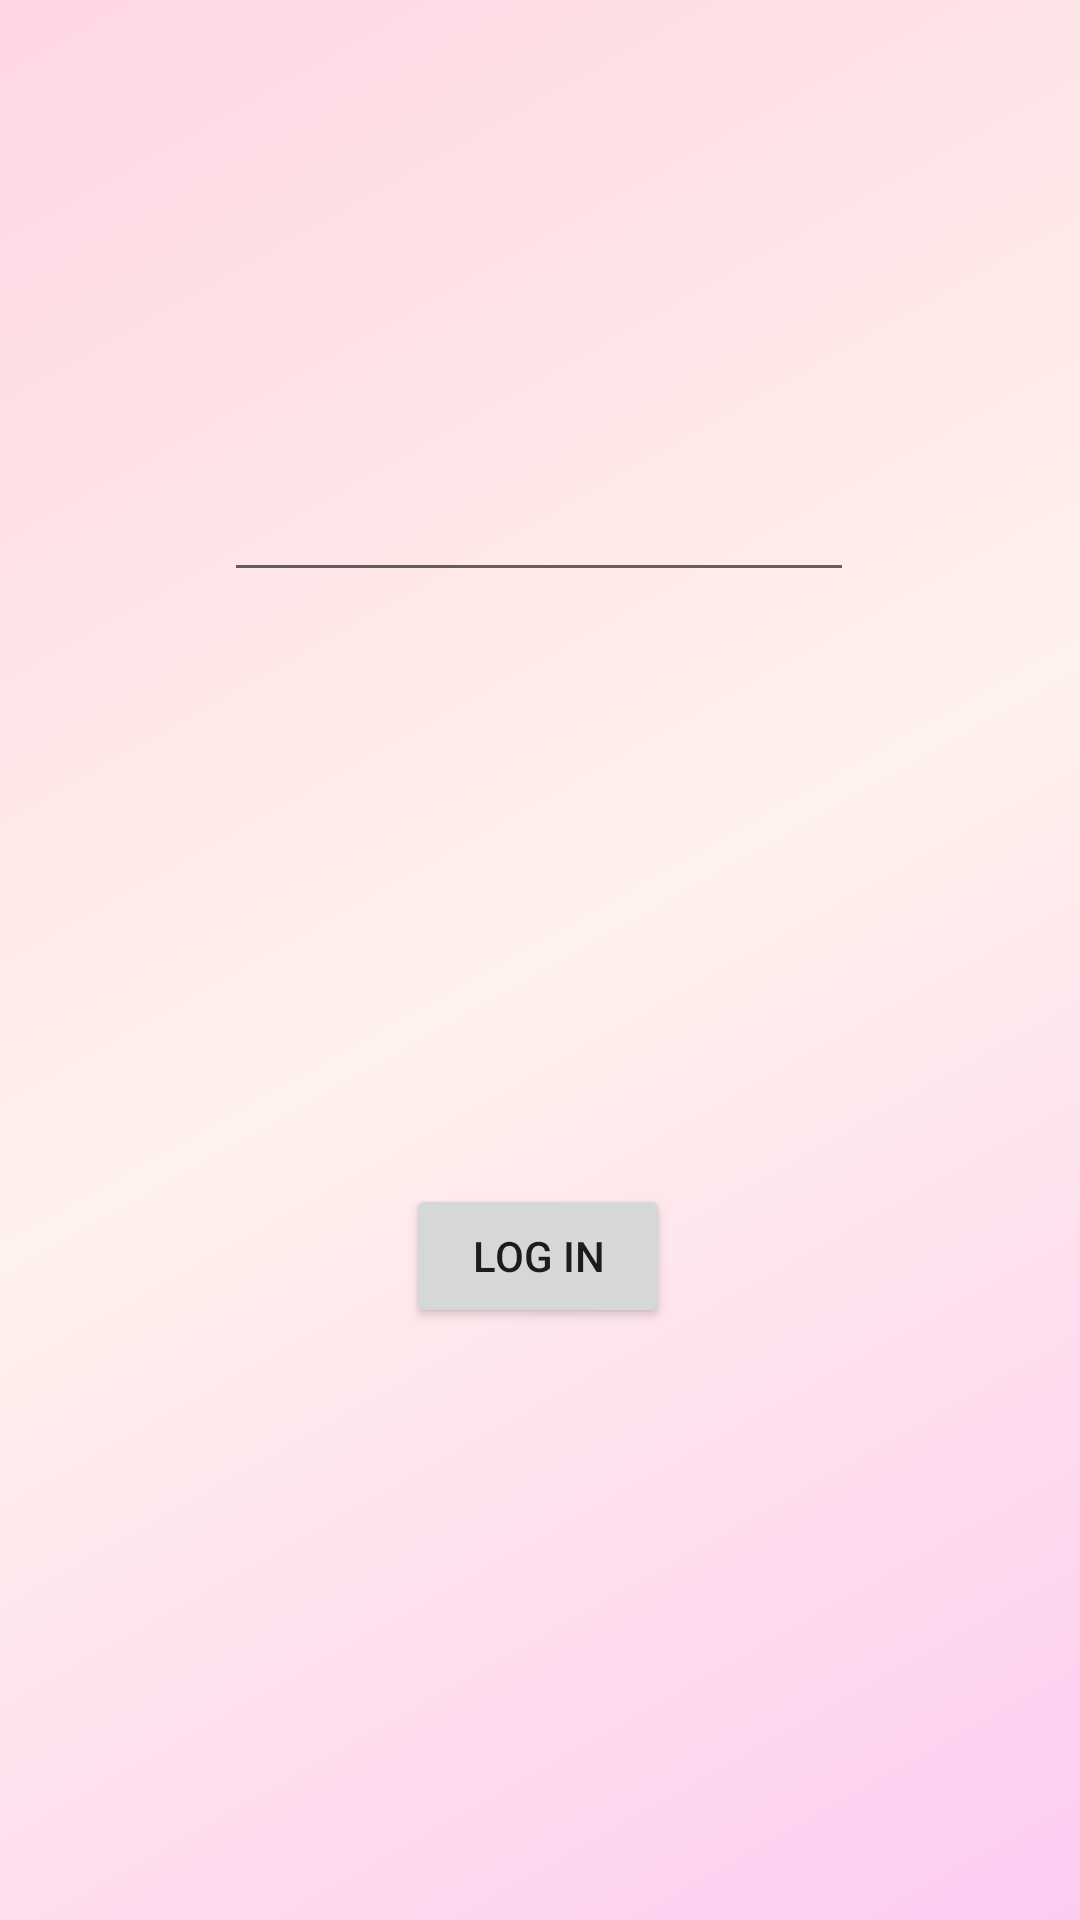

Layout XML and referenced resources for this Android screen:
<!-- AndroidManifest.xml: application theme Theme.Update1 -->
<!-- res/layout/activity_main.xml -->
<?xml version="1.0" encoding="utf-8"?>
<androidx.constraintlayout.widget.ConstraintLayout xmlns:android="http://schemas.android.com/apk/res/android"
    xmlns:app="http://schemas.android.com/apk/res-auto"
    xmlns:tools="http://schemas.android.com/tools"
    android:layout_width="match_parent"
    android:layout_height="match_parent"
    android:background="@drawable/back_ground"
    tools:context=".MainActivity">

    <EditText
        android:id="@+id/user_type"
        android:layout_width="wrap_content"
        android:layout_height="wrap_content"
        android:layout_marginTop="156dp"
        android:ems="10"
        android:inputType="number"
        app:layout_constraintEnd_toEndOf="parent"
        app:layout_constraintHorizontal_bias="0.497"
        app:layout_constraintStart_toStartOf="parent"
        app:layout_constraintTop_toTopOf="parent" />

    <Button
        android:id="@+id/button"
        android:layout_width="wrap_content"
        android:layout_height="wrap_content"
        android:text="Log In"
        app:layout_constraintBottom_toBottomOf="parent"
        app:layout_constraintEnd_toEndOf="parent"
        app:layout_constraintHorizontal_bias="0.498"
        app:layout_constraintStart_toStartOf="parent"
        app:layout_constraintTop_toBottomOf="@+id/user_type" />
</androidx.constraintlayout.widget.ConstraintLayout>
<!-- resources referenced by this layout -->
<resources>
  <!-- drawable back_ground (drawable) -->
  <?xml version="1.0" encoding="utf-8"?>
  <shape
      android:shape="rectangle"
      xmlns:android="http://schemas.android.com/apk/res/android">
      <gradient
          android:startColor="#fdcbf1"
          android:endColor="#fed6e3"
          android:centerColor="#fff1eb"
          android:angle="135"
          />
  </shape>
  <style name="Theme.Update1" parent="Theme.MaterialComponents.DayNight.NoActionBar">
          
          <item name="colorPrimary">@color/purple_500</item>
          <item name="colorPrimaryVariant">@color/purple_700</item>
          <item name="colorOnPrimary">@color/black</item>
          
          <item name="colorSecondary">@color/teal_200</item>
          <item name="colorSecondaryVariant">@color/teal_700</item>
          <item name="colorOnSecondary">@color/black</item>
          
          <item name="android:statusBarColor" tools:targetApi="l">?attr/colorPrimaryVariant</item>
          
      </style>
  <color name="purple_500">#FF6200EE</color>
  <color name="purple_700">#FF3700B3</color>
  <color name="black">#FF000000</color>
  <color name="teal_200">#FF03DAC5</color>
  <color name="teal_700">#FF018786</color>
</resources>
